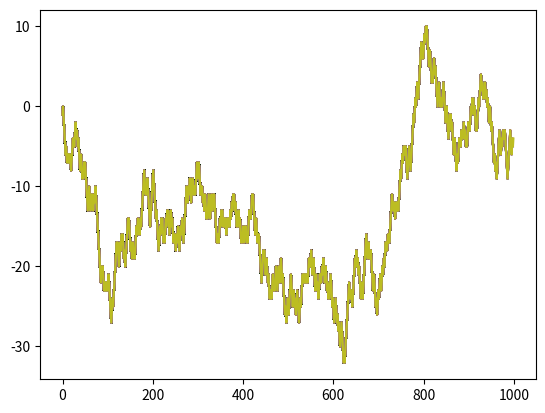

Write the Python code that produced this figure.
import random
from matplotlib import pyplot
 
random_walk = [-1 if random.random() < 0.5 else 1]
 
for i in range(1, 1000):
	random_walk.append(random_walk[i -1] + (-1 if random.random() < 0.5 else 1))
	pyplot.plot(random_walk)
	pyplot.show()
